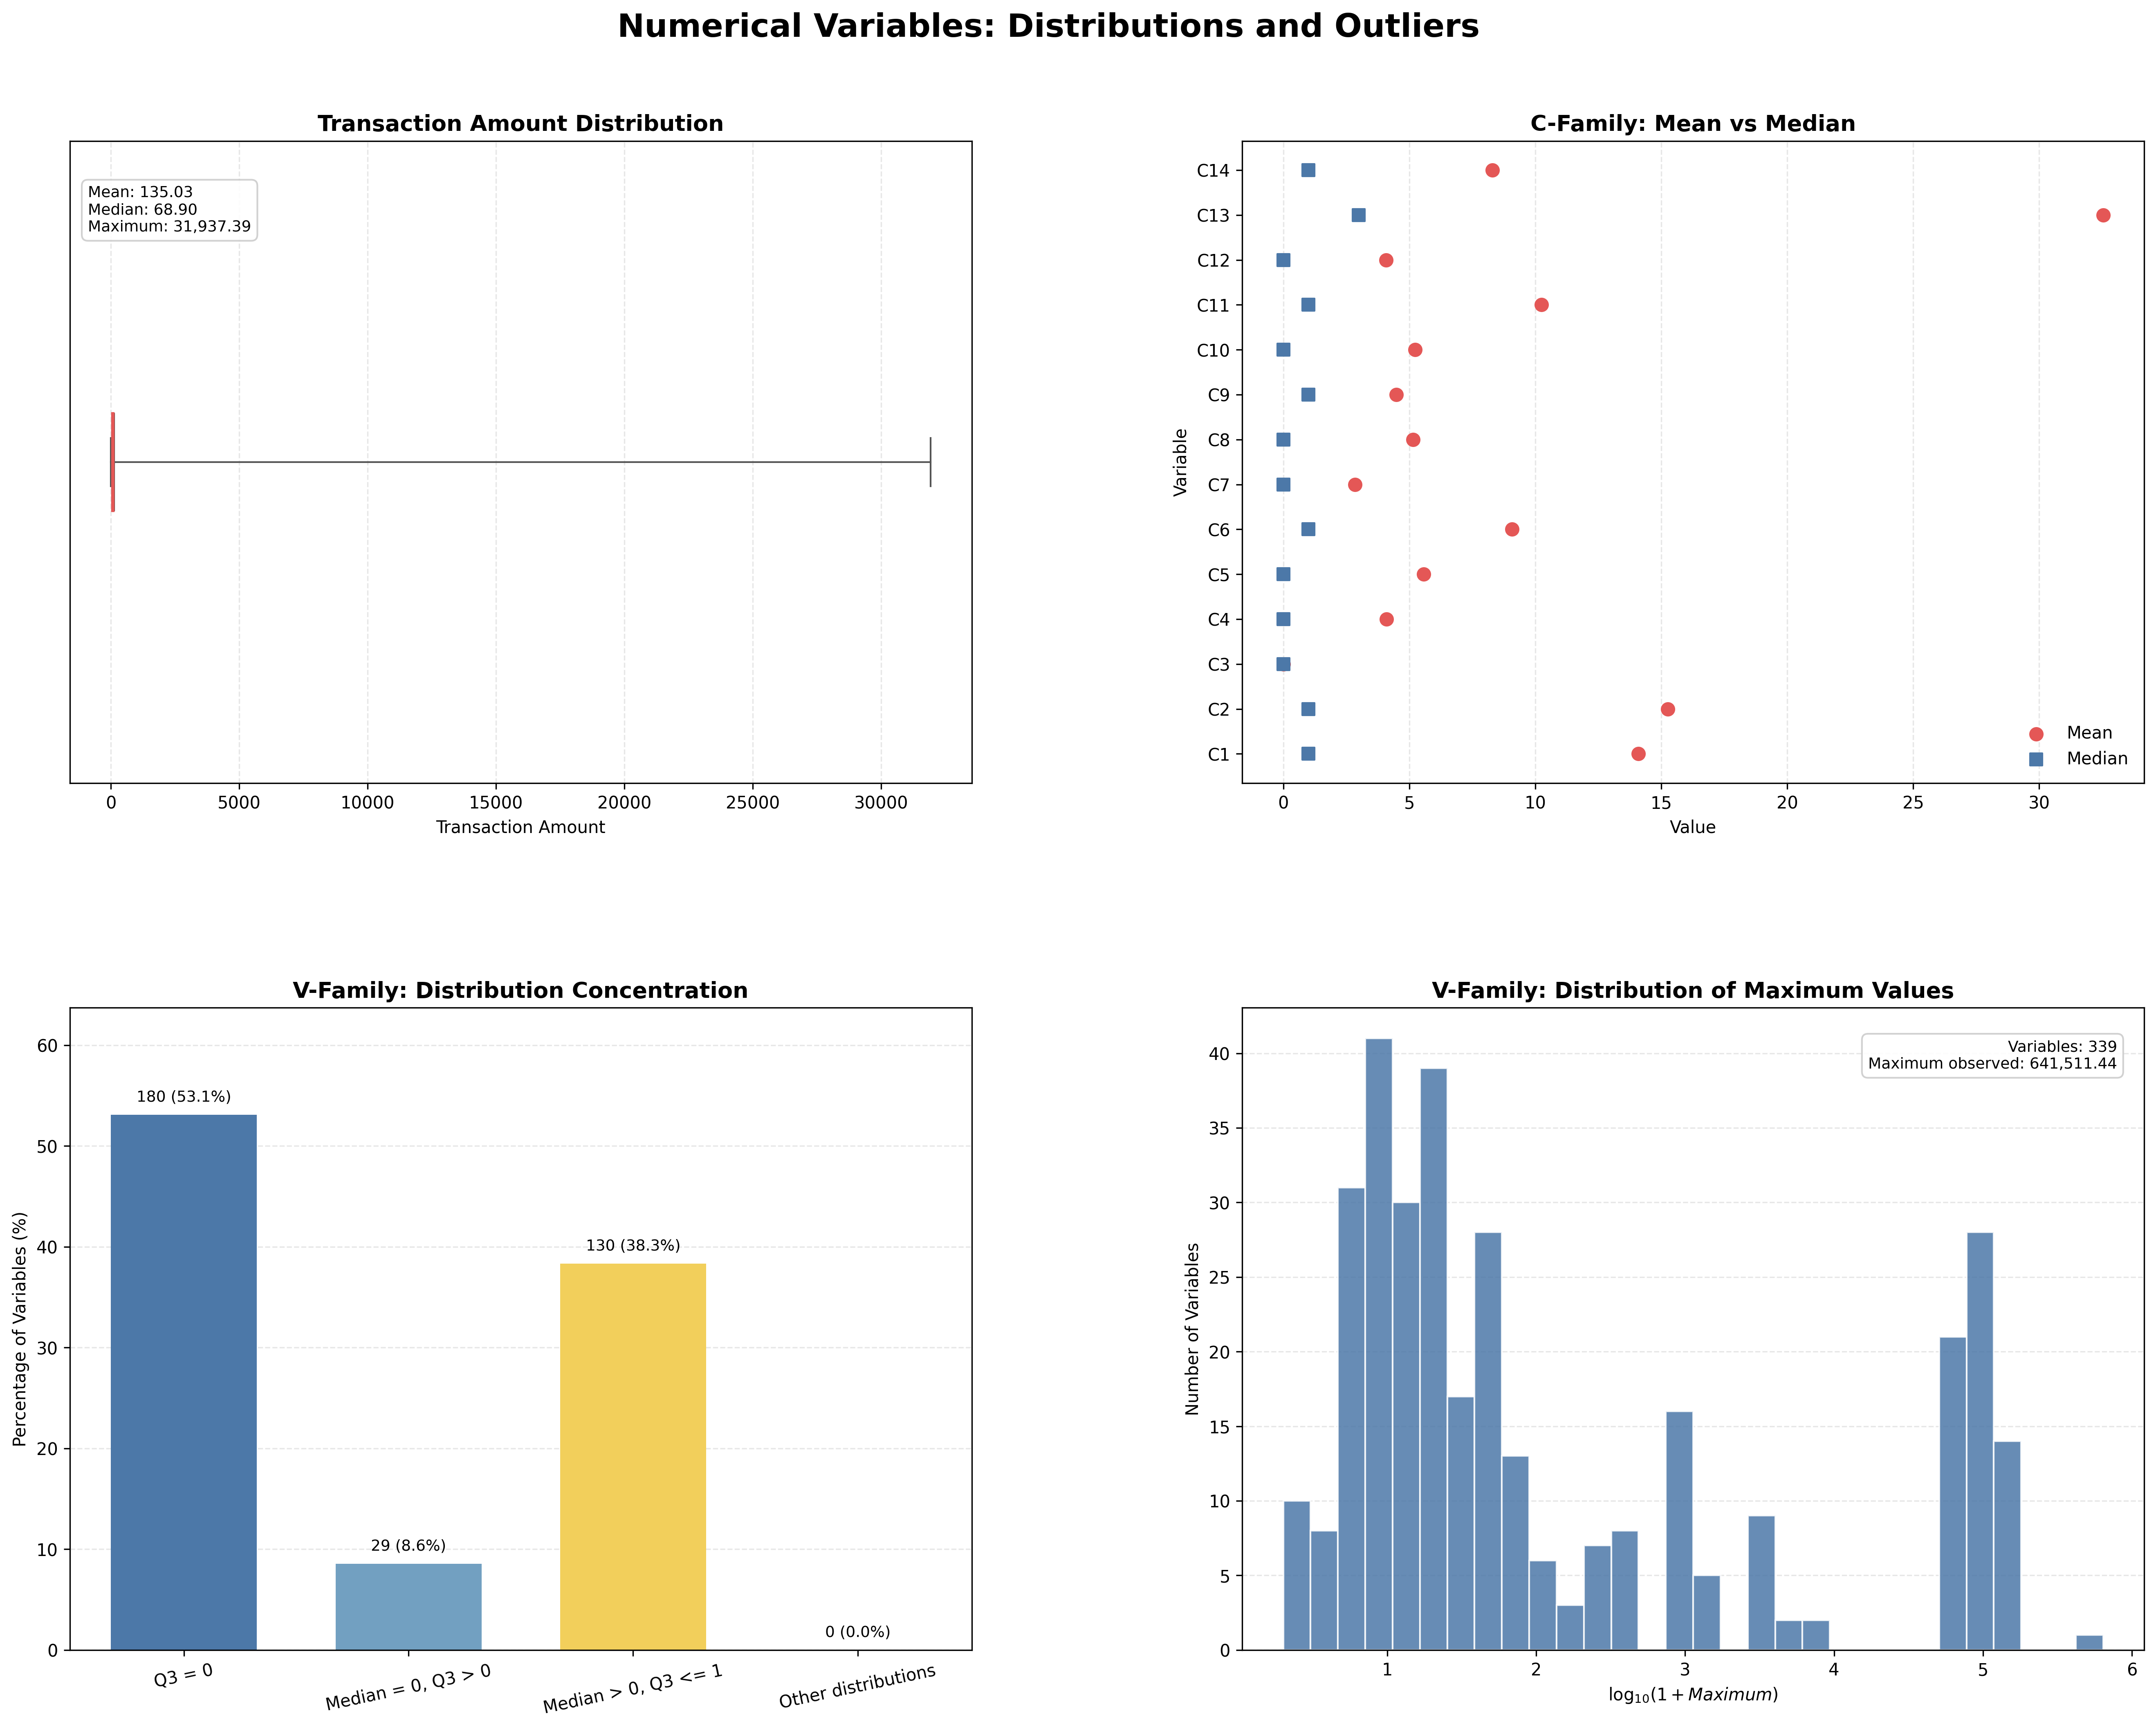

This figure's Python source:

import json
import numpy as np
import pandas as pd
import matplotlib.pyplot as plt
from pathlib import Path

# ============================================================
# Configuration
# ============================================================

JSON_FILE = "numeric_descriptive_analysis.json"
OUTPUT_FILE = "numeric_descriptive_analysis.png"

DPI = 300

# ============================================================
# Load and prepare data
# ============================================================

with open(JSON_FILE, "r", encoding="utf-8") as file:
    data = json.load(file)

df = pd.DataFrame(data)

numeric_columns = [
    "valores_validos",
    "valores_nulos",
    "minimo",
    "maximo",
    "media",
    "desviacion_tipica",
    "q1",
    "mediana",
    "q3"
]

for column in numeric_columns:
    df[column] = pd.to_numeric(df[column], errors="coerce")

df = df.dropna(subset=["variable", "minimo", "maximo", "q1", "mediana", "q3"])

# Identify variable families
transaction = df[df["variable"] == "TransactionAmt"]

c_family = df[
    df["variable"].str.fullmatch(r"C(?:[1-9]|1[0-4])", na=False)
].copy()

v_family = df[
    df["variable"].str.fullmatch(r"V(?:[1-9]|[1-9][0-9]|[12][0-9]{2}|3[0-3][0-9])", na=False)
].copy()

# Sort variables numerically
c_family["sort_id"] = c_family["variable"].str.extract(r"(\d+)").astype(int)
v_family["sort_id"] = v_family["variable"].str.extract(r"(\d+)").astype(int)

c_family = c_family.sort_values("sort_id")
v_family = v_family.sort_values("sort_id")

# ============================================================
# Figure layout
# ============================================================

fig, axes = plt.subplots(
    2, 2,
    figsize=(19, 15)
)

fig.suptitle(
    "Numerical Variables: Distributions and Outliers",
    fontsize=19,
    fontweight="bold",
    y=0.98
)

# ============================================================
# Panel 1: Transaction Amount
# ============================================================

ax = axes[0, 0]

if not transaction.empty:

    row = transaction.iloc[0]

    stats = [{
        "label": "TransactionAmt",
        "whislo": row["minimo"],
        "q1": row["q1"],
        "med": row["mediana"],
        "q3": row["q3"],
        "whishi": row["maximo"],
        "fliers": []
    }]

    ax.bxp(
        stats,
        vert=False,
        showfliers=False,
        patch_artist=True,
        boxprops=dict(facecolor="#4C78A8", alpha=0.75),
        medianprops=dict(color="#E45756", linewidth=2),
        whiskerprops=dict(color="#555555"),
        capprops=dict(color="#555555")
    )

    ax.set_title(
        "Transaction Amount Distribution",
        fontsize=13,
        fontweight="bold"
    )

    ax.set_xlabel("Transaction Amount")
    ax.set_yticks([])

    ax.text(
        0.02, 0.93,
        f"Mean: {row['media']:,.2f}\n"
        f"Median: {row['mediana']:,.2f}\n"
        f"Maximum: {row['maximo']:,.2f}",
        transform=ax.transAxes,
        fontsize=9,
        verticalalignment="top",
        bbox=dict(
            boxstyle="round,pad=0.4",
            facecolor="white",
            edgecolor="#CCCCCC",
            alpha=0.9
        )
    )

else:
    ax.text(0.5, 0.5, "TransactionAmt not found",
            ha="center", va="center", transform=ax.transAxes)

ax.grid(axis="x", linestyle="--", alpha=0.3)
ax.set_axisbelow(True)

# ============================================================
# Panel 2: C-Family - Mean vs Median
# ============================================================

ax = axes[0, 1]

if not c_family.empty:

    y = np.arange(len(c_family))

    ax.scatter(
        c_family["media"],
        y,
        label="Mean",
        color="#E45756",
        s=55,
        marker="o",
        zorder=3
    )

    ax.scatter(
        c_family["mediana"],
        y,
        label="Median",
        color="#4C78A8",
        s=55,
        marker="s",
        zorder=3
    )

    ax.set_yticks(y)
    ax.set_yticklabels(c_family["variable"])

    ax.set_title(
        "C-Family: Mean vs Median",
        fontsize=13,
        fontweight="bold"
    )

    ax.set_xlabel("Value")
    ax.set_ylabel("Variable")

    ax.legend(frameon=False, loc="lower right")

else:
    ax.text(0.5, 0.5, "C-family variables not found",
            ha="center", va="center", transform=ax.transAxes)

ax.grid(axis="x", linestyle="--", alpha=0.3)
ax.set_axisbelow(True)

# ============================================================
# Panel 3: V-Family - Concentration in Low Values
# ============================================================

ax = axes[1, 0]

if not v_family.empty:

    total_v = len(v_family)

    q3_zero = (v_family["q3"] == 0).sum()

    median_zero_q3_positive = (
        (v_family["mediana"] == 0) &
        (v_family["q3"] > 0)
    ).sum()

    median_positive_q3_le_one = (
        (v_family["mediana"] > 0) &
        (v_family["q3"] <= 1)
    ).sum()

    remaining = (
        total_v
        - q3_zero
        - median_zero_q3_positive
        - median_positive_q3_le_one
    )

    categories = [
        "Q3 = 0",
        "Median = 0, Q3 > 0",
        "Median > 0, Q3 <= 1",
        "Other distributions"
    ]

    counts = [
        q3_zero,
        median_zero_q3_positive,
        median_positive_q3_le_one,
        remaining
    ]

    percentages = [
        count / total_v * 100
        for count in counts
    ]

    bars = ax.bar(
        categories,
        percentages,
        color=["#4C78A8", "#72A0C1", "#F2CF5B", "#9D9DA0"],
        width=0.65
    )

    for bar, count, percentage in zip(bars, counts, percentages):
        ax.text(
            bar.get_x() + bar.get_width() / 2,
            bar.get_height() + 1,
            f"{count} ({percentage:.1f}%)",
            ha="center",
            va="bottom",
            fontsize=9
        )

    ax.set_title(
        "V-Family: Distribution Concentration",
        fontsize=13,
        fontweight="bold"
    )

    ax.set_ylabel("Percentage of Variables (%)")
    ax.set_ylim(0, max(percentages) * 1.2 if max(percentages) > 0 else 10)

    ax.tick_params(axis="x", rotation=12)

else:
    ax.text(0.5, 0.5, "V-family variables not found",
            ha="center", va="center", transform=ax.transAxes)

ax.grid(axis="y", linestyle="--", alpha=0.3)
ax.set_axisbelow(True)

# ============================================================
# Panel 4: V-Family - Maximum Values and Scale
# ============================================================

ax = axes[1, 1]

if not v_family.empty:

    max_values = v_family["maximo"].dropna()

    # Logarithmic transformation to handle different magnitudes
    transformed_max = np.log10(1 + max_values.clip(lower=0))

    ax.hist(
        transformed_max,
        bins=30,
        color="#4C78A8",
        edgecolor="white",
        alpha=0.85
    )

    ax.set_title(
        "V-Family: Distribution of Maximum Values",
        fontsize=13,
        fontweight="bold"
    )

    ax.set_xlabel(r"$\log_{10}(1 + Maximum)$")
    ax.set_ylabel("Number of Variables")

    ax.text(
        0.97, 0.95,
        f"Variables: {len(max_values)}\n"
        f"Maximum observed: {max_values.max():,.2f}",
        transform=ax.transAxes,
        fontsize=9,
        ha="right",
        va="top",
        bbox=dict(
            boxstyle="round,pad=0.4",
            facecolor="white",
            edgecolor="#CCCCCC",
            alpha=0.9
        )
    )

else:
    ax.text(0.5, 0.5, "V-family variables not found",
            ha="center", va="center", transform=ax.transAxes)

ax.grid(axis="y", linestyle="--", alpha=0.3)
ax.set_axisbelow(True)

# ============================================================
# Final layout and export
# ============================================================

plt.subplots_adjust(
    left=0.08,
    right=0.97,
    top=0.91,
    bottom=0.09,
    hspace=0.35,
    wspace=0.30
)

plt.savefig(
    OUTPUT_FILE,
    dpi=DPI,
    bbox_inches="tight"
)

plt.show()

print(f"Chart saved to: {Path(OUTPUT_FILE).resolve()}")
